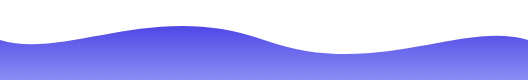
t = 0.00 s
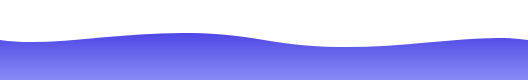
t = 1.25 s
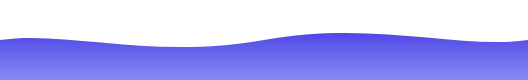
t = 3.75 s
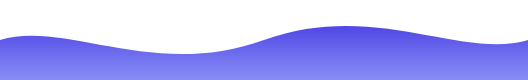
t = 5.00 s
t = 6.25 s: frame unchanged from t = 3.75 s, image omitted
t = 8.75 s: frame unchanged from t = 1.25 s, image omitted

The animated SVG that drew these frames (rendered in a browser with its animation timeline set to each time). Animation: 1 SMIL element (animate=1); one cycle of 10.00 s, repeats indefinitely.

<svg viewBox="0 0 1440 100" xmlns="http://www.w3.org/2000/svg" preserveAspectRatio="none" style="width: 100%; height: 100px;">
  <defs>
    <linearGradient id="waveGradient" x1="0%" y1="0%" x2="0%" y2="100%">
      <stop offset="0%" style="stop-color:#4f46e5;stop-opacity:1" />
      <stop offset="100%" style="stop-color:#818cf8;stop-opacity:0.8" />
    </linearGradient>
  </defs>

  <path fill="url(#waveGradient)" style="transform-origin: 50% 50%">
    <animate
      className="duration-150 ease-in-out"
      attributeName="d"
      dur="10s"
      repeatCount="indefinite"
      values="
        M0,40 C180,60 420,0 720,40 C1020,80 1260,20 1440,40 L1440,100 L0,100 Z;
        M0,40 C180,20 420,80 720,40 C1020,0 1260,60 1440,40 L1440,100 L0,100 Z;
        M0,40 C180,60 420,0 720,40 C1020,80 1260,20 1440,40 L1440,100 L0,100 Z"
    />
  </path>
</svg>
